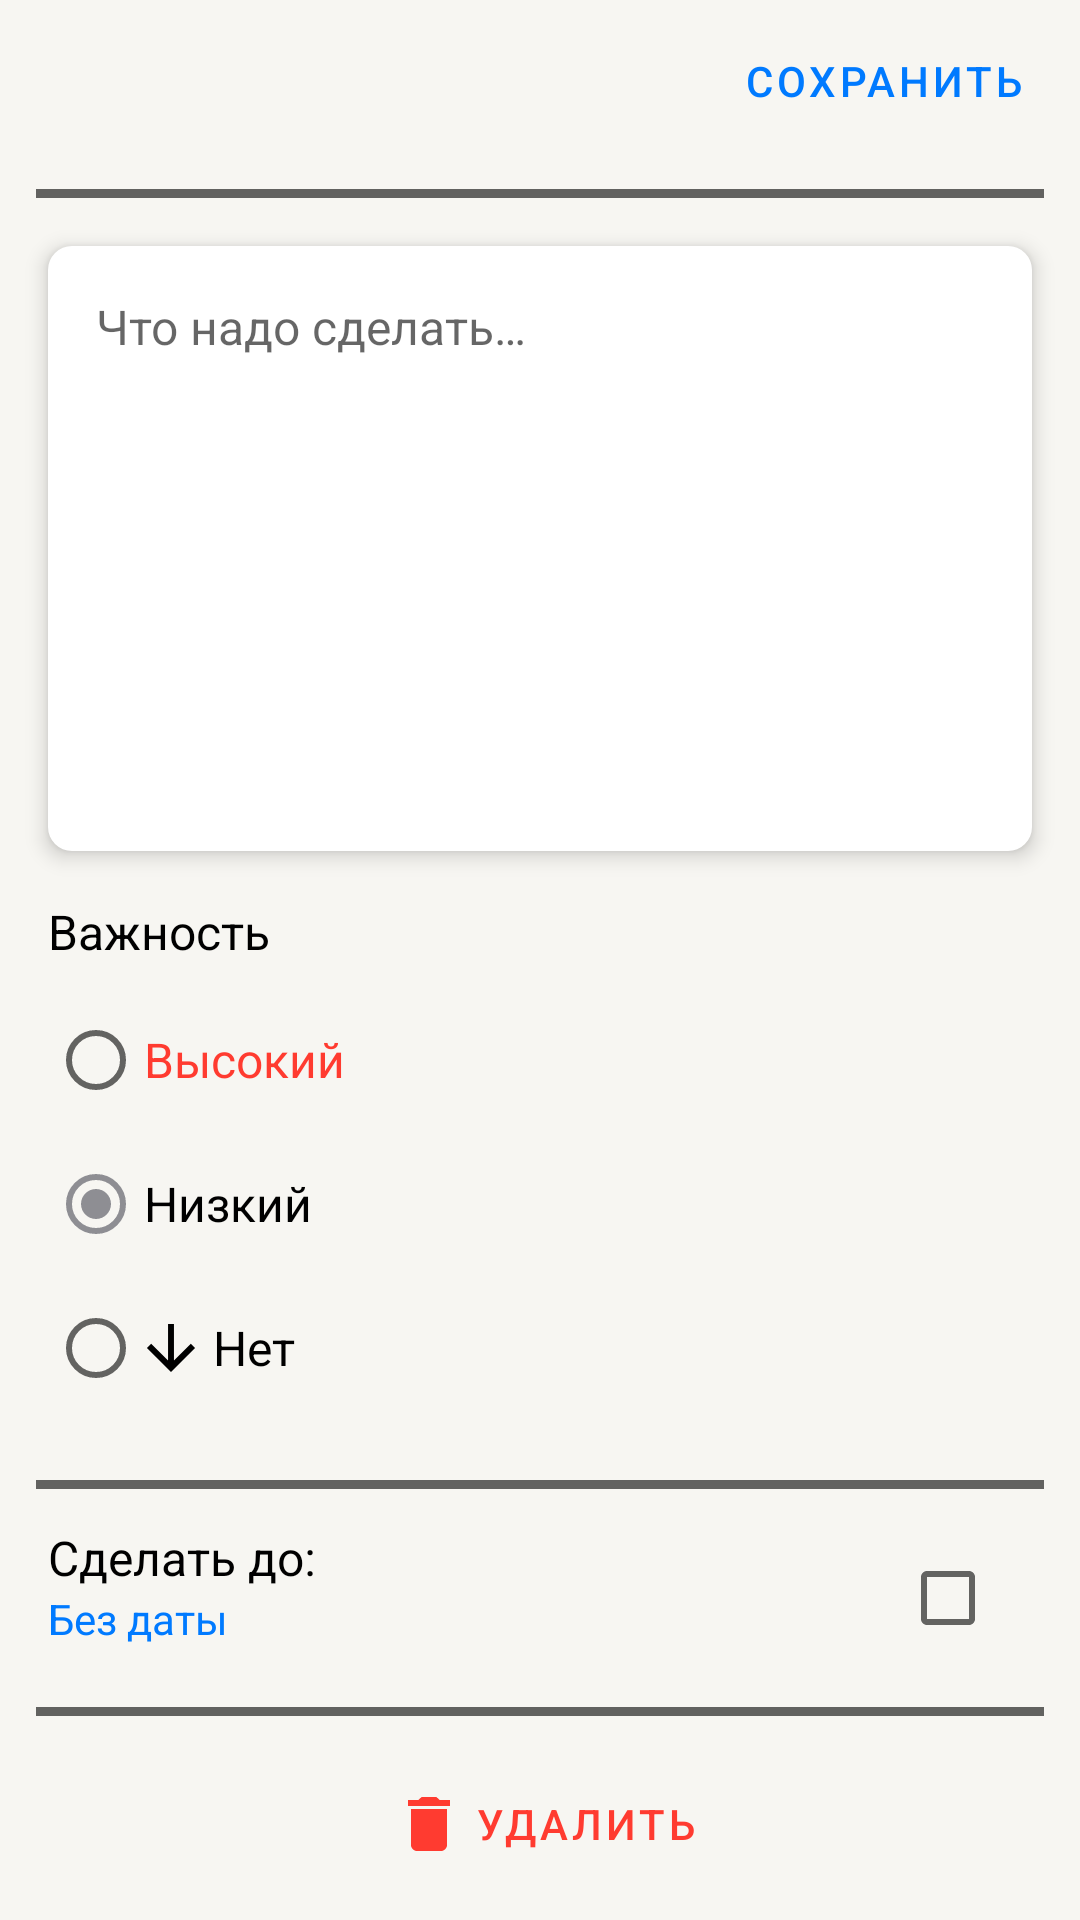

Reconstruct the res/layout file that produces this screen, plus the resources it refers to.
<!-- AndroidManifest.xml: application theme ToDoAppStyle -->
<!-- res/layout/fragment_item.xml -->
<?xml version="1.0" encoding="utf-8"?>
<androidx.constraintlayout.widget.ConstraintLayout
    xmlns:android="http://schemas.android.com/apk/res/android"
    xmlns:app="http://schemas.android.com/apk/res-auto"
    android:layout_width="match_parent"
    android:layout_height="match_parent"
    android:background="?attr/backPrimary">

    <ImageButton
        android:id="@+id/editor_exit"
        android:src="@drawable/ic_close"
        android:background="?attr/selectableItemBackground"
        android:focusable="true"
        android:layout_width="wrap_content"
        android:layout_height="wrap_content"
        android:layout_marginTop="10dp"
        android:layout_marginStart="10dp"
        android:padding="11dp"
        app:tint="?attr/labelPrimary"
        app:layout_constraintStart_toStartOf="parent"
        app:layout_constraintTop_toTopOf="parent"/>

    <com.google.android.material.button.MaterialButton
        android:id="@+id/editor_save"
        android:text="Сохранить"
        android:textColor="?attr/colorBlue"
        android:background="?attr/selectableItemBackground"
        android:focusable="true"
        android:layout_width="wrap_content"
        android:layout_height="wrap_content"
        android:layout_marginTop="3dp"
        android:layout_marginEnd="3dp"
        app:layout_constraintEnd_toEndOf="parent"
        app:layout_constraintTop_toTopOf="parent"/>

    <View
        android:id="@+id/main_separator"
        android:layout_width="0dp"
        android:layout_height="3dp"
        android:layout_margin="12dp"
        android:background="?attr/labelSecondary"
        app:layout_constraintStart_toStartOf="parent"
        app:layout_constraintEnd_toEndOf="parent"
        app:layout_constraintTop_toBottomOf="@id/editor_save"/>

    <com.google.android.material.button.MaterialButton
        android:id="@+id/editor_delete"
        android:background="?attr/selectableItemBackground"
        android:focusable="true"
        app:icon="@drawable/ic_delete"
        app:iconTint="?attr/colorRed"
        android:text="Удалить"
        android:textColor="?attr/colorRed"
        android:layout_width="wrap_content"
        android:layout_height="wrap_content"
        android:layout_marginBottom="8dp"
        android:layout_marginStart="8dp"
        app:layout_constraintStart_toStartOf="parent"
        app:layout_constraintEnd_toEndOf="parent"
        app:layout_constraintBottom_toBottomOf="parent"/>

    <View
        android:id="@+id/bottom_separator"
        android:layout_width="0dp"
        android:layout_height="3dp"
        android:layout_margin="12dp"
        android:background="?attr/labelSecondary"
        app:layout_constraintStart_toStartOf="parent"
        app:layout_constraintEnd_toEndOf="parent"
        app:layout_constraintBottom_toTopOf="@id/editor_delete"/>

    <LinearLayout
        android:id="@+id/editor_date"
        android:background="?attr/selectableItemBackground"
        android:focusable="true"
        android:orientation="vertical"
        android:layout_width="0dp"
        android:layout_height="wrap_content"
        android:layout_marginHorizontal="16dp"
        android:layout_marginBottom="20dp"
        app:layout_constraintStart_toStartOf="parent"
        app:layout_constraintBottom_toTopOf="@id/bottom_separator"
        app:layout_constraintEnd_toStartOf="@id/editor_has_date">

        <TextView
            android:id="@+id/editor_date_label"
            android:text="@string/date_button"
            android:textSize="16sp"
            android:textColor="?attr/labelPrimary"
            android:layout_width="wrap_content"
            android:layout_height="wrap_content"/>

        <TextView
            android:id="@+id/editor_date_view"
            android:text="@string/preview_date_placeholder"
            android:textSize="14sp"
            android:textColor="?attr/colorBlue"
            android:layout_width="wrap_content"
            android:layout_height="wrap_content"/>

    </LinearLayout>

    <View
        android:id="@+id/top_separator"
        android:layout_width="0dp"
        android:layout_height="3dp"
        android:layout_margin="12dp"
        android:background="?attr/labelSecondary"
        app:layout_constraintStart_toStartOf="parent"
        app:layout_constraintEnd_toEndOf="parent"
        app:layout_constraintBottom_toTopOf="@id/editor_date"/>

    <CheckBox
        android:id="@+id/editor_has_date"
        android:layout_width="wrap_content"
        android:layout_height="0dp"
        android:layout_margin="12dp"
        app:layout_constraintEnd_toEndOf="parent"
        app:layout_constraintTop_toBottomOf="@id/top_separator"
        app:layout_constraintBottom_toTopOf="@id/bottom_separator"/>

    <RadioGroup
        android:id="@+id/editor_importance"
        android:layout_width="0dp"
        android:layout_height="wrap_content"
        android:layout_marginHorizontal="16dp"
        android:layout_marginBottom="20dp"
        app:layout_constraintStart_toStartOf="parent"
        app:layout_constraintBottom_toTopOf="@id/top_separator"
        app:layout_constraintEnd_toEndOf="parent">

        <RadioButton
            android:id="@+id/editor_high"
            android:text="@string/high_importance"
            android:textSize="16sp"
            android:textColor="?attr/colorRed"
            android:drawableStart="@drawable/ic_high_importance"
            app:drawableTint="?attr/colorRed"
            android:drawablePadding="5dp"
            android:layout_width="match_parent"
            android:layout_height="wrap_content"/>

        <RadioButton
            android:checked="true"
            android:id="@+id/editor_mid"
            android:text="@string/mid_importance"
            android:textSize="16sp"
            android:textColor="?attr/labelPrimary"
            android:layout_width="match_parent"
            android:layout_height="wrap_content"/>

        <RadioButton
            android:id="@+id/editor_low"
            android:text="@string/low_importance"
            android:textSize="16sp"
            android:textColor="?attr/labelPrimary"
            android:drawableStart="@drawable/ic_low_importance"
            app:drawableTint="?attr/labelPrimary"
            android:drawablePadding="5dp"
            android:layout_width="match_parent"
            android:layout_height="wrap_content"/>

    </RadioGroup>

    <TextView
        android:id="@+id/editor_importance_label"
        android:text="@string/importance_button"
        android:textSize="16sp"
        android:textColor="?attr/labelPrimary"
        android:layout_marginHorizontal="16dp"
        android:layout_marginBottom="8dp"
        android:layout_width="0dp"
        android:layout_height="wrap_content"
        app:layout_constraintStart_toStartOf="parent"
        app:layout_constraintEnd_toEndOf="parent"
        app:layout_constraintBottom_toTopOf="@id/editor_importance"
        app:layout_constraintTop_toBottomOf="@id/editor_text"/>

    <EditText
        android:id="@+id/editor_text"
        android:hint="@string/editor_hint"
        android:textSize="16sp"
        android:textColor="?attr/labelPrimary"
        android:gravity="top|left"
        android:padding="16dp"
        android:background="@drawable/todo_layout_bg"
        android:elevation="4dp"
        android:layout_width="0dp"
        android:layout_height="0dp"
        android:layout_margin="16dp"
        app:layout_constraintStart_toStartOf="parent"
        app:layout_constraintEnd_toEndOf="parent"
        app:layout_constraintBottom_toTopOf="@id/editor_importance_label"
        app:layout_constraintTop_toBottomOf="@id/main_separator"/>

</androidx.constraintlayout.widget.ConstraintLayout>
<!-- resources referenced by this layout -->
<resources>
  <!-- drawable ic_delete (drawable) -->
  <vector xmlns:android="http://schemas.android.com/apk/res/android"
      android:width="14dp"
      android:height="18dp"
      android:viewportWidth="14"
      android:viewportHeight="18">
    <path
        android:pathData="M13.984,0.984V3H0.016V0.984H3.484L4.516,0H9.484L10.516,0.984H13.984ZM1,15.984V3.984H13V15.984C13,16.516 12.797,16.984 12.391,17.391C11.984,17.797 11.516,18 10.984,18H3.016C2.484,18 2.016,17.797 1.609,17.391C1.203,16.984 1,16.516 1,15.984Z"
        android:fillColor="#000000"/>
  </vector>
  <!-- drawable ic_low_importance (drawable) -->
  <vector xmlns:android="http://schemas.android.com/apk/res/android"
      android:width="18dp"
      android:height="18dp"
      android:viewportWidth="18"
      android:viewportHeight="18">
    <path
        android:pathData="M8.016,0.984L9.984,0.984L9.984,13.172L15.609,7.594L17.016,9L9,17.016L0.984,9L2.391,7.594L8.016,13.172L8.016,0.984Z"
        android:fillColor="#000000"/>
  </vector>
  <!-- drawable todo_layout_bg (drawable) -->
  <?xml version="1.0" encoding="utf-8"?>
  <shape xmlns:android="http://schemas.android.com/apk/res/android">
      <solid android:color="?attr/backSecondary"/>
      <corners android:radius="8dp"/>
  </shape>
  <string name="date_button">Сделать до:</string>
  <string name="editor_hint">Что надо сделать…</string>
  <string name="high_importance">Высокий</string>
  <string name="importance_button">Важность</string>
  <string name="low_importance">Нет</string>
  <string name="mid_importance">Низкий</string>
  <string name="preview_date_placeholder">Без даты</string>
  <style name="ToDoAppStyle" parent="Theme.MaterialComponents.DayNight.DarkActionBar">
  
      <item name="colorPrimary">@color/color_light_gray</item>
      <item name="colorPrimaryVariant">@color/color_light_gray</item>
      <item name="colorOnPrimary">@color/color_light_white</item>
      <item name="colorSecondary">@color/color_light_gray</item>
      <item name="colorSecondaryVariant">@color/color_light_gray</item>
      <item name="colorOnSecondary">@color/color_light_gray</item>
  
      <item name="supportSeparator">@color/support_light_separator</item>
      <item name="supportOverlay">@color/support_light_overlay</item>
  
      <item name="labelPrimary">@color/label_light_primary</item>
      <item name="labelSecondary">@color/label_light_secondary</item>
      <item name="labelTertiary">@color/label_light_tertiary</item>
      <item name="labelDisable">@color/label_light_disable</item>
  
      <item name="colorRed">@color/color_light_red</item>
      <item name="colorGreen">@color/color_light_green</item>
      <item name="colorBlue">@color/color_light_blue</item>
  
      <item name="colorGray">@color/color_light_gray</item>
      <item name="colorGrayLight">@color/color_light_gray_light</item>
      <item name="colorWhite">@color/color_light_white</item>
  
      <item name="backPrimary">@color/back_light_primary</item>
      <item name="backSecondary">@color/back_light_secondary</item>
      <item name="backElevated">@color/back_light_elevated</item>
  </style>
  <color name="color_light_gray">#8E8E93</color>
  <color name="color_light_white">#FFFFFF</color>
  <color name="support_light_separator">#33000000</color>
  <color name="support_light_overlay">#0F000000</color>
  <color name="label_light_primary">#000000</color>
  <color name="label_light_secondary">#99000000</color>
  <color name="label_light_tertiary">#4D000000</color>
  <color name="label_light_disable">#26000000</color>
  <color name="color_light_red">#FF3B30</color>
  <color name="color_light_green">#34C759</color>
  <color name="color_light_blue">#007AFF</color>
  <color name="color_light_gray_light">#D1D1D6</color>
  <color name="back_light_primary">#F7F6F2</color>
  <color name="back_light_secondary">#FFFFFF</color>
  <color name="back_light_elevated">#FFFFFF</color>
</resources>
